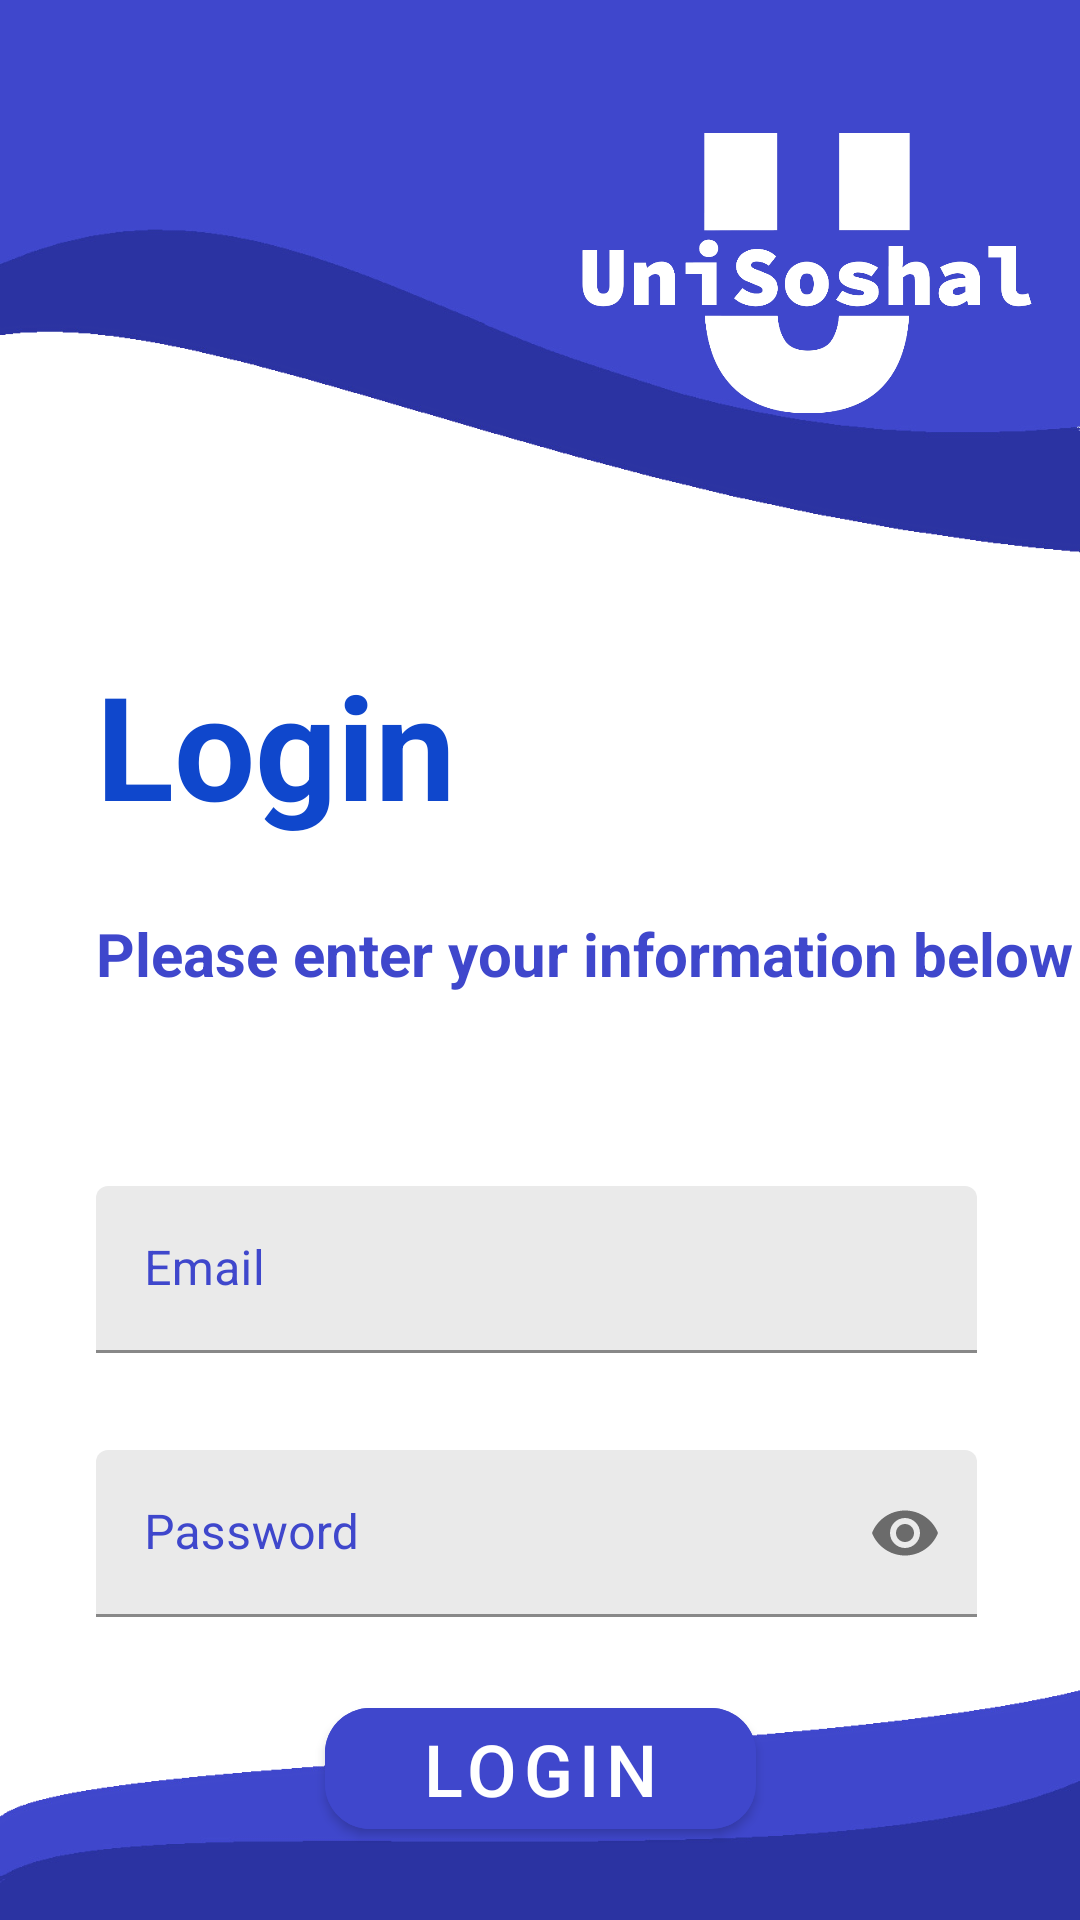

This screen was rendered from an Android layout file. Write that file and the resources it references.
<!-- AndroidManifest.xml: application theme Theme.UniSoshal_TeamProject_Native -->
<!-- res/layout/activity_signup_or_login.xml -->
<?xml version="1.0" encoding="utf-8"?>
<androidx.constraintlayout.widget.ConstraintLayout xmlns:android="http://schemas.android.com/apk/res/android"
    xmlns:app="http://schemas.android.com/apk/res-auto"
    xmlns:tools="http://schemas.android.com/tools"
    android:layout_width="match_parent"
    android:layout_height="match_parent"
    android:background="@color/white"
    tools:context=".SignupOrLoginActivity">

    <ImageView
        android:id="@+id/imageView4"
        android:layout_width="wrap_content"
        android:layout_height="wrap_content"
        android:scaleType="fitXY"
        app:layout_constraintBottom_toBottomOf="parent"
        app:layout_constraintEnd_toEndOf="parent"
        app:layout_constraintStart_toStartOf="parent"
        app:layout_constraintTop_toTopOf="parent"
        app:srcCompat="@drawable/bluehues" />

    <ImageView
        android:id="@+id/imageView3"
        android:layout_width="150dp"
        android:layout_height="150dp"
        android:transitionName="logo"
        android:layout_marginTop="16dp"
        android:layout_marginEnd="16dp"
        android:scaleType="fitCenter"
        app:layout_constraintEnd_toEndOf="parent"
        app:layout_constraintTop_toTopOf="parent"
        app:srcCompat="@drawable/logo_no_background" />

    <TextView
        android:id="@+id/textView3"
        android:layout_width="wrap_content"
        android:layout_height="wrap_content"
        android:layout_marginStart="32dp"
        android:layout_marginTop="50dp"
        android:text="Login"
        android:textColor="#0F47CC"
        android:textSize="48sp"
        android:textStyle="bold"
        app:layout_constraintStart_toStartOf="parent"
        app:layout_constraintTop_toBottomOf="@+id/imageView3" />

    <TextView
        android:id="@+id/textView4"
        android:layout_width="wrap_content"
        android:layout_height="wrap_content"
        android:layout_marginTop="24dp"
        android:text="Please enter your information below"
        android:textColor="@color/NotificationColor"
        android:textSize="20sp"
        android:textStyle="bold"
        app:layout_constraintStart_toStartOf="@+id/textView3"
        app:layout_constraintTop_toBottomOf="@+id/textView3" />

    <com.google.android.material.textfield.TextInputLayout
        android:id="@+id/EmailInput"
        android:layout_width="0dp"
        android:layout_height="56dp"
        android:layout_marginTop="64dp"
        android:layout_marginEnd="32dp"
        android:hint="Email"
        android:textColorHint="@color/NotificationColor"
        app:boxBackgroundColor="#EAEAEA"
        app:errorEnabled="true"
        app:expandedHintEnabled="true"
        app:helperText="Enter your Uni email"
        app:helperTextEnabled="true"
        app:hintAnimationEnabled="true"
        app:layout_constraintEnd_toEndOf="@+id/textView4"
        app:layout_constraintStart_toStartOf="@+id/textView4"
        app:layout_constraintTop_toBottomOf="@+id/textView4">

        <com.google.android.material.textfield.TextInputEditText
            android:id="@+id/email"
            android:layout_width="match_parent"
            android:layout_height="wrap_content" />
    </com.google.android.material.textfield.TextInputLayout>

    <com.google.android.material.textfield.TextInputLayout
        android:id="@+id/PasswordInput"
        android:layout_width="0dp"
        android:layout_height="wrap_content"
        android:layout_marginTop="32dp"
        android:hint="Password"
        android:textColorHint="@color/NotificationColor"
        app:boxBackgroundColor="#EAEAEA"
        app:boxBackgroundMode="filled"
        app:boxStrokeColor="@color/PrimaryUniSoshal"
        app:layout_constraintEnd_toEndOf="@+id/EmailInput"
        app:layout_constraintStart_toStartOf="@+id/EmailInput"
        app:layout_constraintTop_toBottomOf="@+id/EmailInput"
        app:passwordToggleEnabled="true">

        <com.google.android.material.textfield.TextInputEditText
            android:id="@+id/password"
            android:layout_width="match_parent"
            android:layout_height="wrap_content"
            android:inputType="textPassword" />
    </com.google.android.material.textfield.TextInputLayout>

    <com.google.android.material.button.MaterialButton
        android:id="@+id/button2"
        android:layout_width="wrap_content"
        android:layout_height="wrap_content"
        android:backgroundTint="@color/NotificationColor"
        android:paddingStart="32dp"
        android:paddingEnd="32dp"
        android:text="Login"
        android:textSize="24sp"
        app:cornerRadius="15dp"
        app:layout_constraintBottom_toBottomOf="parent"
        app:layout_constraintEnd_toEndOf="parent"
        app:layout_constraintStart_toStartOf="parent"
        app:layout_constraintTop_toBottomOf="@+id/PasswordInput" />

</androidx.constraintlayout.widget.ConstraintLayout>
<!-- resources referenced by this layout -->
<resources>
  <color name="NotificationColor">#3F47CC</color>
  <color name="PrimaryUniSoshal">#171c6e</color>
  <color name="white">#FFFFFFFF</color>
  <!-- drawable bluehues: png bitmap (drawable, 112165 bytes) -->
  <!-- drawable logo_no_background: png bitmap (drawable, 32743 bytes) -->
  <style name="Theme.UniSoshal_TeamProject_Native" parent="Theme.MaterialComponents.DayNight.NoActionBar">
          
          <item name="colorPrimary">@color/PrimaryUniSoshal</item>
          <item name="colorPrimaryVariant">@color/NotificationColor</item>
          <item name="colorOnPrimary">@color/white</item>
          
          <item name="colorSecondary">@color/teal_200</item>
          <item name="colorSecondaryVariant">@color/teal_700</item>
          <item name="colorOnSecondary">@color/black</item>
          
          <item name="android:statusBarColor">@color/NotificationColor</item>
          <item name="android:navigationBarColor">@color/white</item>
          !-- Customize your theme here. --&gt;
          <item name="android:windowContentTransitions">true</item>
          
      </style>
  <color name="teal_200">#FF03DAC5</color>
  <color name="teal_700">#FF018786</color>
  <color name="black">#FF000000</color>
</resources>
